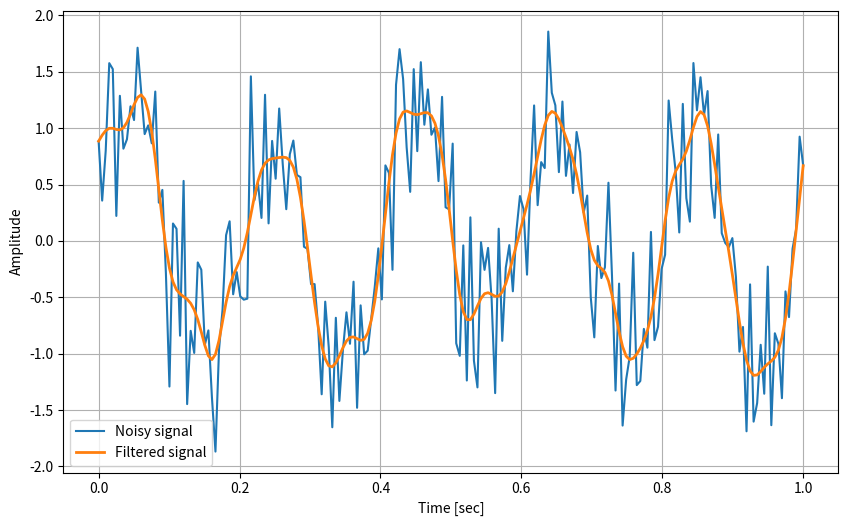

Source code (Python):
import numpy as np
from scipy.signal import butter, filtfilt
from scipy.signal import firwin, lfilter


class FIRBandpassFilter:
    def __init__(self, cutoff: tuple[float, float], fs: float):
        self.fs = fs  # サンプリングレート (Hz)
        self.lowcut, self.highcut = cutoff  # バンドパスフィルタの下限周波数 (Hz)
        self.numtaps = 101  # フィルタのタップ数

    def apply(self, data: np.ndarray) -> np.ndarray:
        b = firwin(
            self.numtaps, [self.lowcut, self.highcut], pass_zero=False, fs=self.fs
        )

        # フィルタの適用
        return lfilter(b, 1.0, data)  # type: ignore


class ButterworthLowpassFilter:
    def __init__(self, cutoff: float, fs: float, order: int = 5):
        self.cutoff = cutoff
        self.fs = fs
        self.order = order
        self.b, self.a = self._design_filter()

    def _design_filter(self):
        nyq = 0.5 * self.fs
        normal_cutoff = self.cutoff / nyq
        b, a = butter(self.order, normal_cutoff, btype="low", analog=False)
        return b, a

    def apply(self, data: np.ndarray) -> np.ndarray:
        return filtfilt(self.b, self.a, data)


# サンプルコード
if __name__ == "__main__":
    np.random.seed(0)
    t = np.linspace(0, 1.0, 200)
    data = np.sin(2 * np.pi * 5 * t) + 0.5 * np.random.randn(200)

    cutoff = 20
    fs = 200.0
    order = 4
    filter = ButterworthLowpassFilter(cutoff, fs, order)

    filtered_data = filter.apply(data)

    import matplotlib.pyplot as plt

    plt.figure(figsize=(10, 6))
    plt.plot(t, data, label="Noisy signal")
    plt.plot(t, filtered_data, label="Filtered signal", linewidth=2)
    plt.xlabel("Time [sec]")
    plt.ylabel("Amplitude")
    plt.legend()
    plt.grid()
    plt.show()
